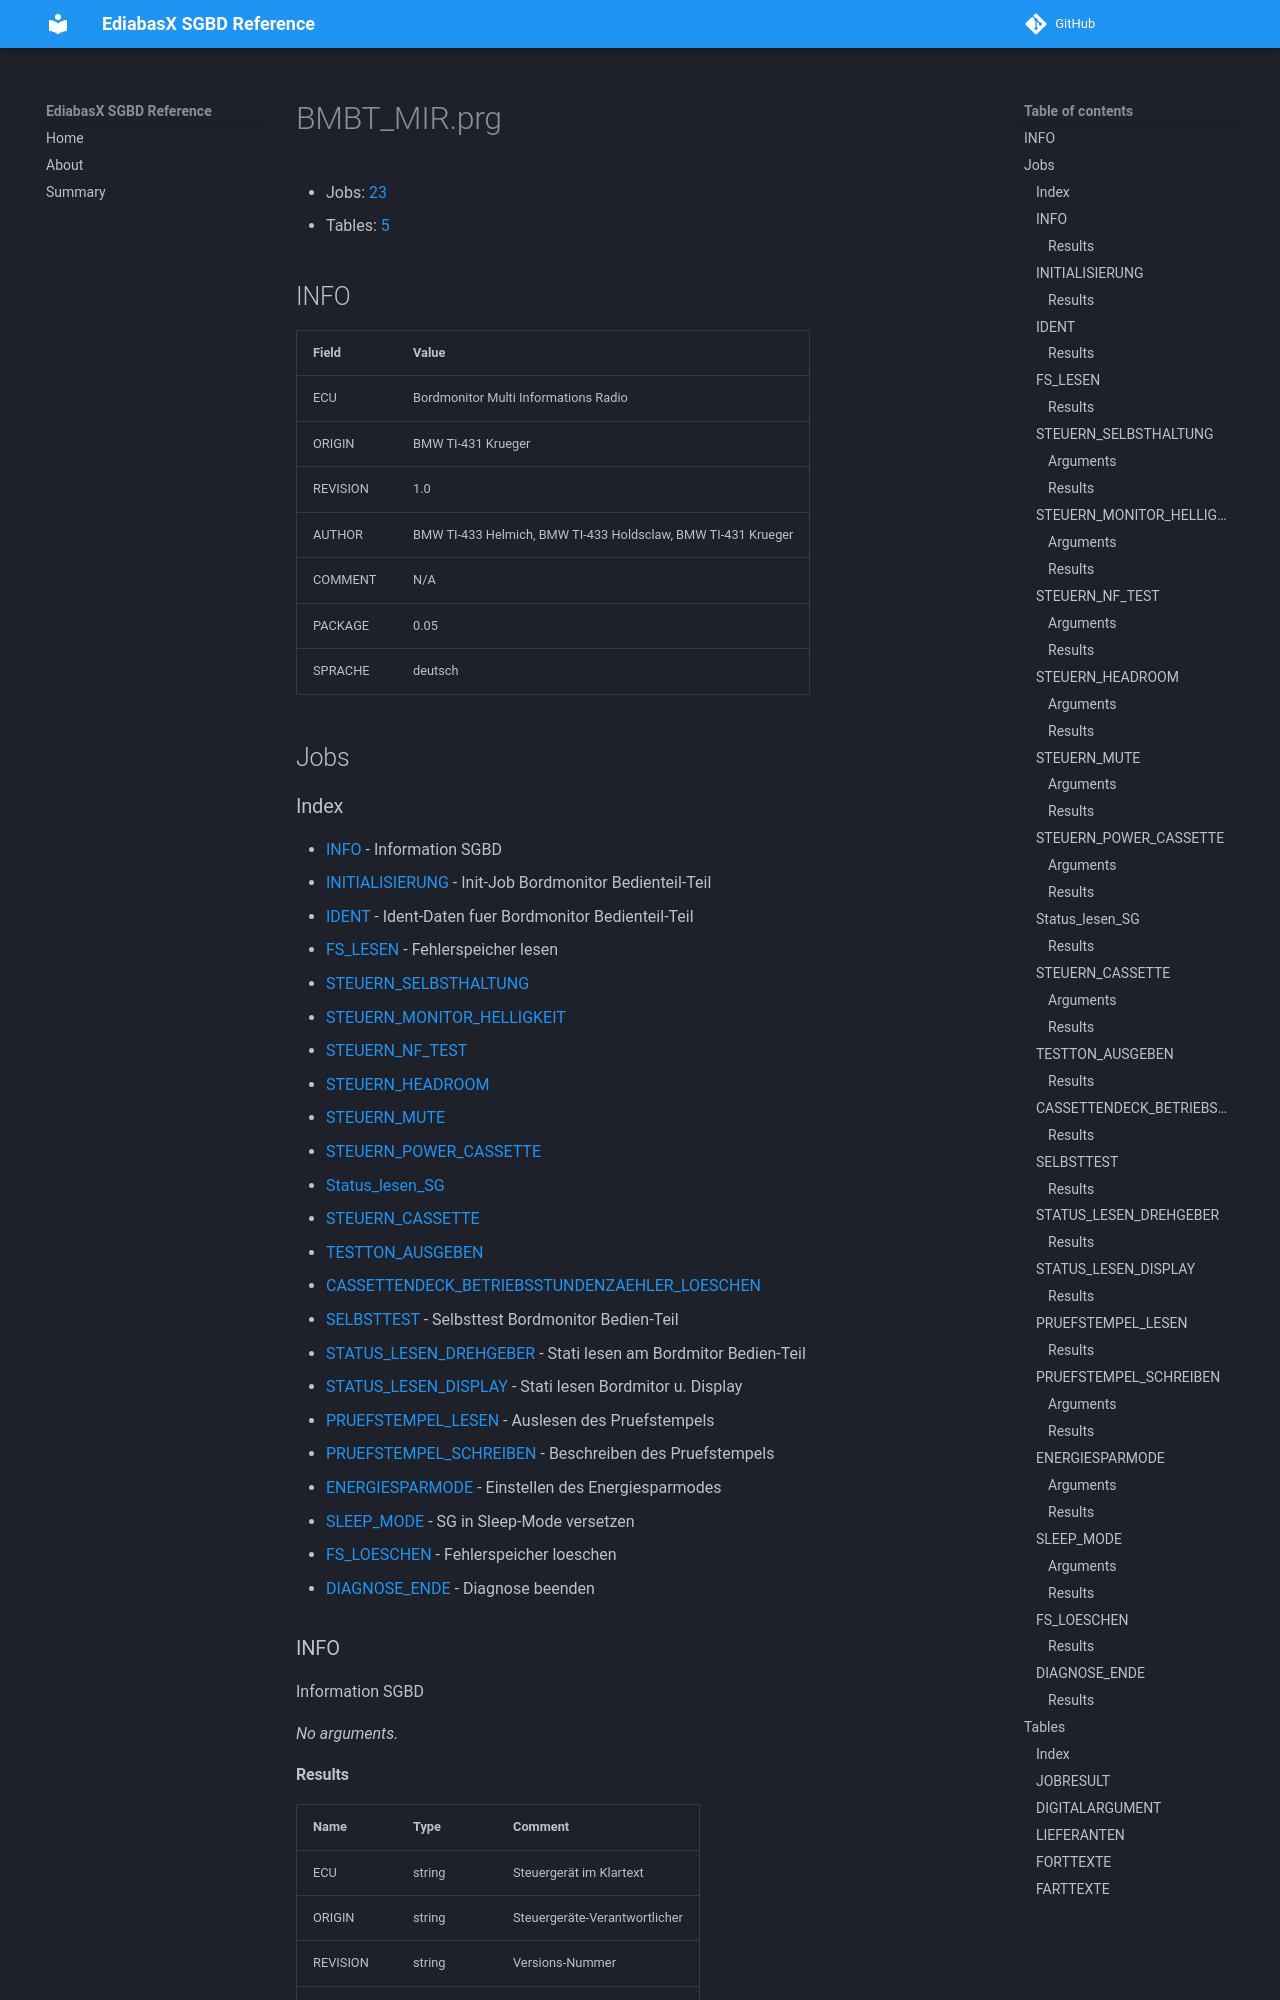

repository: emdzej/ediabasx-docs-sgbd · page: sgbd/BMBT_MIR/index.html · generator: mkdocs

# BMBT_MIR.prg

- Jobs: [23](#jobs)
- Tables: [5](#tables)

## INFO

| Field | Value |
| --- | --- |
| ECU | Bordmonitor Multi Informations Radio |
| ORIGIN | BMW TI-431 Krueger |
| REVISION | 1.0 |
| AUTHOR | BMW TI-433 Helmich, BMW TI-433 Holdsclaw, BMW TI-431 Krueger |
| COMMENT | N/A |
| PACKAGE | 0.05 |
| SPRACHE | deutsch |

## Jobs
